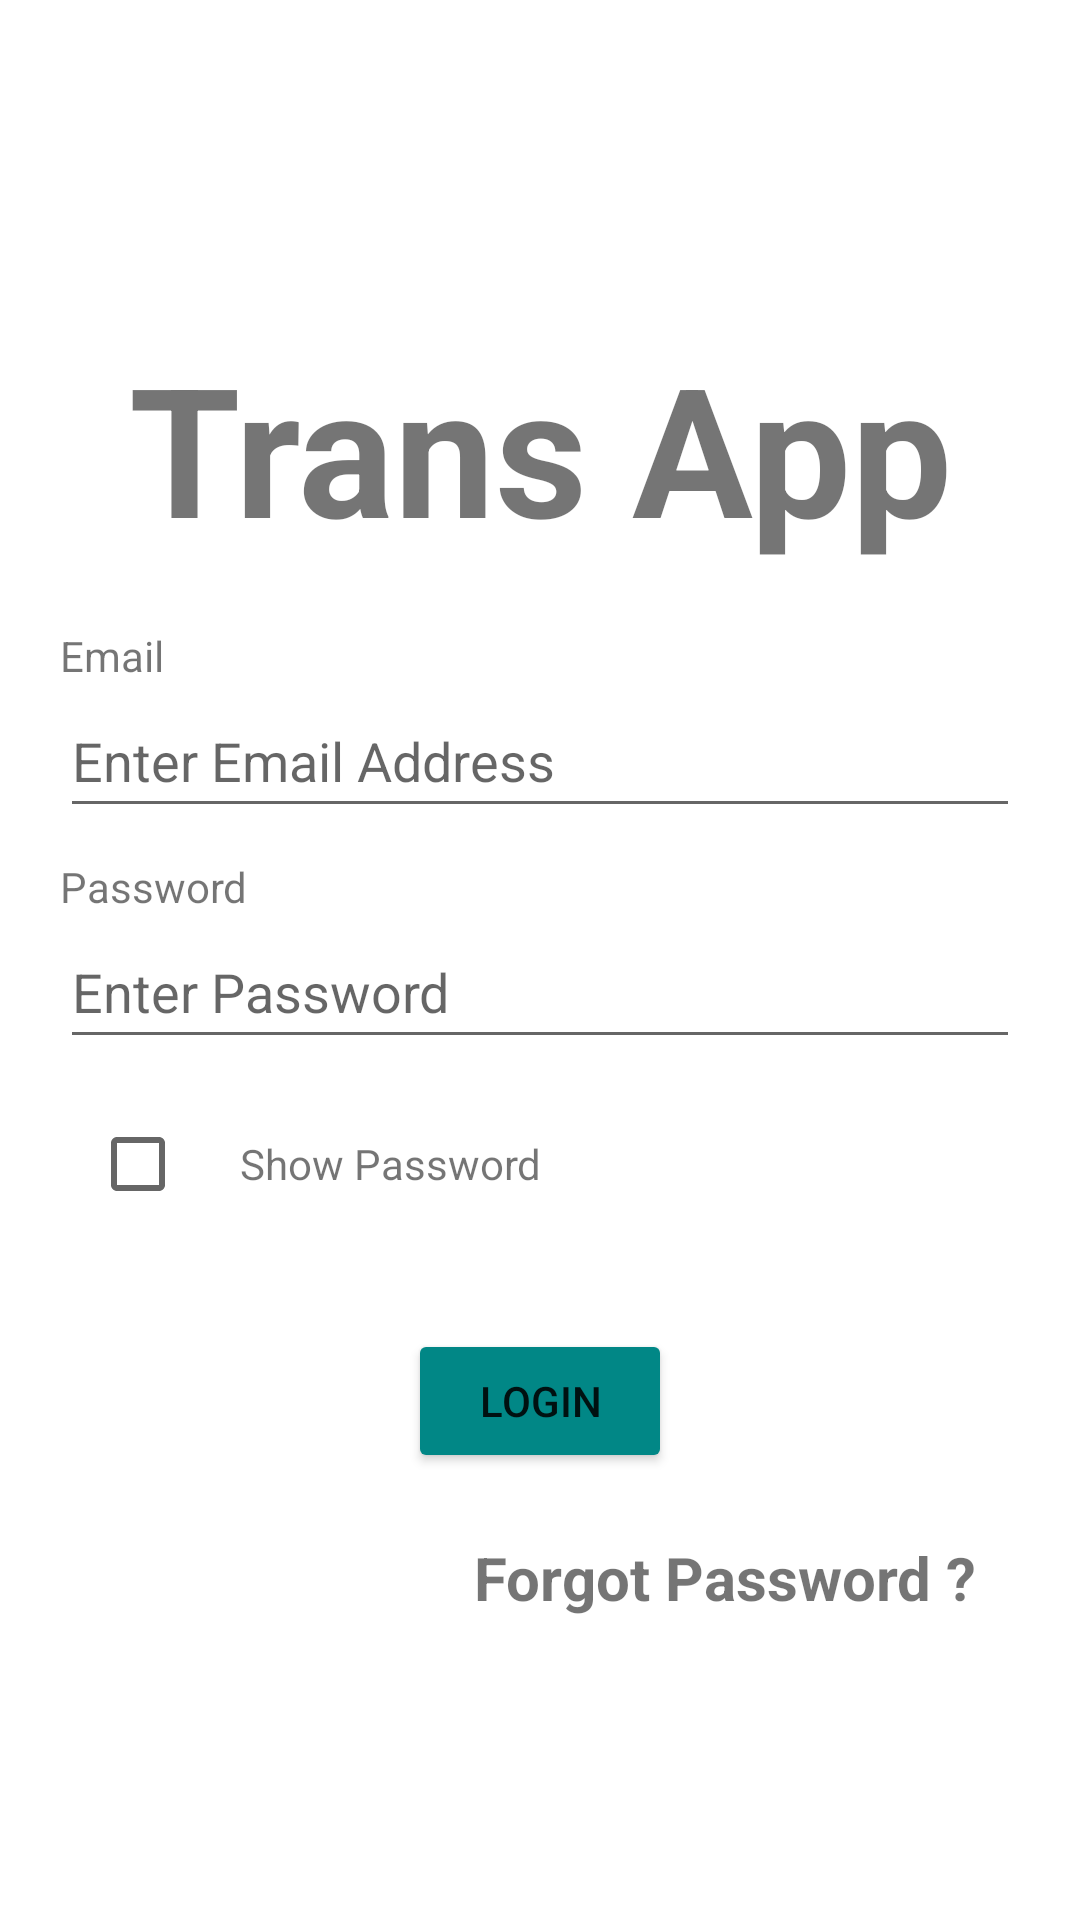

The Android layout XML behind this screen, and the referenced resources:
<!-- AndroidManifest.xml: application theme Theme.TransApp -->
<!-- res/layout/activity_login.xml -->
<?xml version="1.0" encoding="utf-8"?>
<LinearLayout xmlns:android="http://schemas.android.com/apk/res/android"
    xmlns:app="http://schemas.android.com/apk/res-auto"
    xmlns:tools="http://schemas.android.com/tools"
    android:layout_width="match_parent"
    android:layout_height="match_parent"
    android:gravity="center"
    android:orientation="vertical"
    android:padding="20dp"
    tools:context=".LoginActivity">

    <TextView
        android:id="@+id/txtLoginTitle"
        android:layout_width="match_parent"
        android:layout_height="wrap_content"
        android:layout_marginTop="20dp"
        android:gravity="center"
        android:text="Trans App"
        android:textSize="60sp"
        android:textStyle="bold" />

    <TextView
        android:layout_width="match_parent"
        android:layout_height="wrap_content"
        android:layout_marginTop="20dp"
        android:text="Email" />

    <EditText
        android:id="@+id/txtEmail"
        android:layout_width="match_parent"
        android:layout_height="wrap_content"
        android:hint="Enter Email Address"

        android:minHeight="48dp" />

    <TextView
        android:layout_width="match_parent"
        android:layout_height="wrap_content"
        android:layout_marginTop="10dp"
        android:text="Password" />

    <EditText
        android:id="@+id/txtPass"
        android:layout_width="match_parent"
        android:layout_height="wrap_content"
        android:hint="Enter Password"
        android:inputType="textPassword"
        android:minHeight="48dp"
        app:passwordToggleEnabled="true" />

    <LinearLayout
        android:layout_width="match_parent"
        android:layout_height="wrap_content"
        android:orientation="horizontal"
        android:padding="10dp">

        <CheckBox
            android:id="@+id/password_toggle"
            android:layout_width="50dp"
            android:layout_height="50dp" />

        <TextView
            android:layout_width="wrap_content"
            android:layout_height="wrap_content"
            android:text="Show Password" />
    </LinearLayout>

    <Button
        android:id="@+id/btn_login"
        android:layout_width="wrap_content"
        android:layout_height="wrap_content"
        android:layout_marginTop="20dp"
        android:backgroundTint="@color/teal_700"
        android:text="Login" />

    <TextView
        android:id="@+id/forgetpass"
        android:layout_width="match_parent"
        android:layout_height="50dp"
        android:layout_marginTop="10dp"
        android:layout_marginRight="10dp"
        android:gravity="right|center_vertical"
        android:text="Forgot Password ?"
        android:textSize="20sp"
        android:textStyle="bold" />
</LinearLayout>
<!-- resources referenced by this layout -->
<resources>
  <style name="Theme.TransApp" parent="Theme.MaterialComponents.DayNight.NoActionBar">
          
          <item name="colorPrimary">@color/purple_500</item>
          <item name="colorPrimaryVariant">@color/purple_700</item>
          <item name="colorOnPrimary">@color/white</item>
          
          <item name="colorSecondary">@color/teal_200</item>
          <item name="colorSecondaryVariant">@color/teal_700</item>
          <item name="colorOnSecondary">@color/black</item>
          
          <item name="android:statusBarColor" tools:targetApi="l">?attr/colorPrimaryVariant</item>
          
      </style>
  <!-- not gathered from this repository: default colours our renderer supplied (Android Studio template values) -->
  <color name="purple_500">#FF6200EE</color>
  <color name="purple_700">#FF3700B3</color>
  <color name="teal_200">#FF03DAC5</color>
  <color name="teal_700">#FF018786</color>
  <color name="black">#FF000000</color>
  <color name="white">#FFFFFFFF</color>
</resources>
